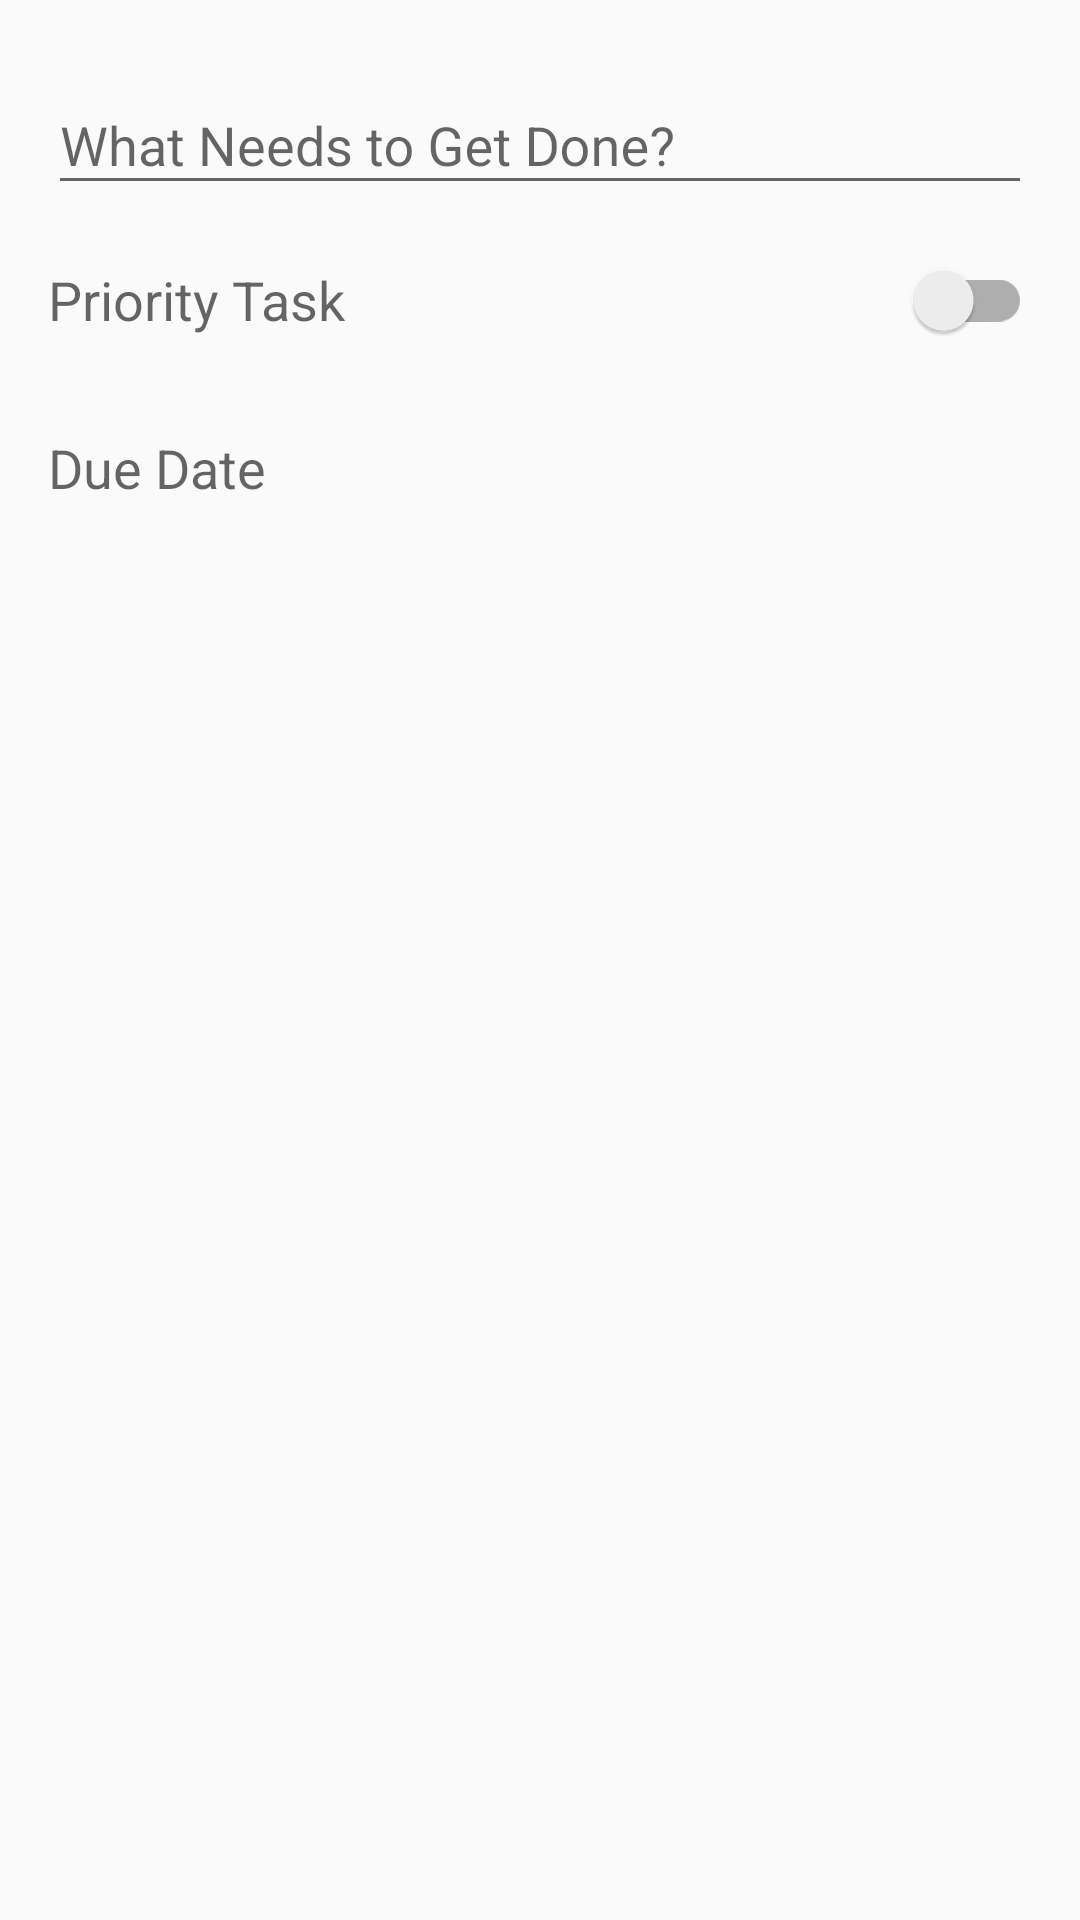

Reconstruct the res/layout file that produces this screen, plus the resources it refers to.
<!-- AndroidManifest.xml: application theme AppTheme -->
<!-- res/layout/activity_add_task.xml -->
<?xml version="1.0" encoding="utf-8"?>
<RelativeLayout
    android:id="@+id/add_task_layout"
    xmlns:android="http://schemas.android.com/apk/res/android"
    xmlns:tools="http://schemas.android.com/tools"
    android:layout_width="match_parent"
    android:layout_height="match_parent"
    android:paddingTop="@dimen/activity_vertical_margin"
    android:paddingBottom="@dimen/activity_vertical_margin"
    android:paddingStart="@dimen/activity_horizontal_margin"
    android:paddingEnd="@dimen/activity_horizontal_margin"
    android:orientation="vertical"
    tools:context="com.example.rgher.realmtodo.AddTaskActivity">

    <android.support.design.widget.TextInputLayout
        android:id="@+id/text_wrapper_description"
        android:layout_width="match_parent"
        android:layout_height="56dp">

        <android.support.design.widget.TextInputEditText
            android:id="@+id/text_input_description"
            android:layout_width="match_parent"
            android:layout_height="wrap_content"
            android:hint="@string/task_description"
            android:maxLines="1"
            />

    </android.support.design.widget.TextInputLayout>

    <android.support.v7.widget.SwitchCompat
        android:id="@+id/switch_priority"
        android:layout_width="match_parent"
        android:layout_height="56dp"
        android:layout_below="@id/text_wrapper_description"
        android:textAppearance="?android:textAppearanceMedium"
        android:textColor="?android:textColorSecondary"
        android:text="@string/task_priority"/>

    <RelativeLayout
        android:id="@+id/select_date"
        android:layout_width="match_parent"
        android:layout_height="56dp"
        android:gravity="center"
        android:layout_below="@id/switch_priority">

        <TextView
            android:id="@+id/label_date"
            android:layout_width="wrap_content"
            android:layout_height="wrap_content"
            android:textAppearance="?android:textAppearanceMedium"
            android:text="@string/task_date"/>

        <TextView
            android:id="@+id/text_date"
            android:layout_width="wrap_content"
            android:layout_height="wrap_content"
            android:layout_alignParentEnd="true"
            android:layout_toStartOf="@id/label_date"
            android:layout_marginStart="@dimen/activity_horizontal_margin"
            android:textAppearance="?android:textAppearanceMedium"
            tools:text="@string/date_empty"
            tools:ignore="RelativeOverlap" />

    </RelativeLayout>

</RelativeLayout>
<!-- resources referenced by this layout -->
<resources>
  <dimen name="activity_horizontal_margin">16dp</dimen>
  <dimen name="activity_vertical_margin">16dp</dimen>
  <string name="date_empty">Not Set</string>
  <string name="task_date">Due Date</string>
  <string name="task_description">What Needs to Get Done?</string>
  <string name="task_priority">Priority Task</string>
  <style name="AppTheme" parent="Theme.AppCompat.Light.DarkActionBar">
          
          <item name="colorPrimary">@color/colorPrimary</item>
          <item name="colorPrimaryDark">@color/colorPrimaryDark</item>
          <item name="colorAccent">@color/colorAccent</item>
          <item name="preferenceTheme">@style/PreferenceThemeOverlay</item>
  
      </style>
  <color name="colorPrimary">#546e7a</color>
  <color name="colorPrimaryDark">#37474f</color>
  <color name="colorAccent">#ff6e40</color>
</resources>
